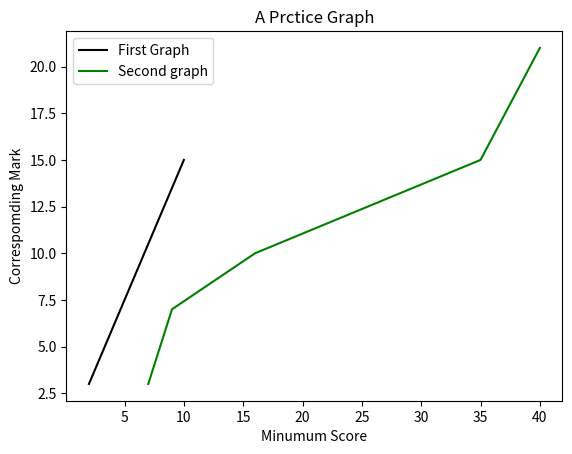

The matplotlib source for this figure:
import matplotlib.pyplot as plt

x = [2,4,6,8,10]
y = [3,6,9,12,15]

x2 = [7,9,16,35,40]
y2 = [3,7,10,15,21]
plt.plot(x, y, scalex=True, scaley= True, color='k', label='First Graph')
plt.plot(x2, y2, label='Second graph', color='green', scalex=True, scaley=True)
plt.xlabel('Minumum Score')
plt.ylabel('Correspomding Mark')
plt.title('A Prctice Graph')
plt.legend()
plt.show()